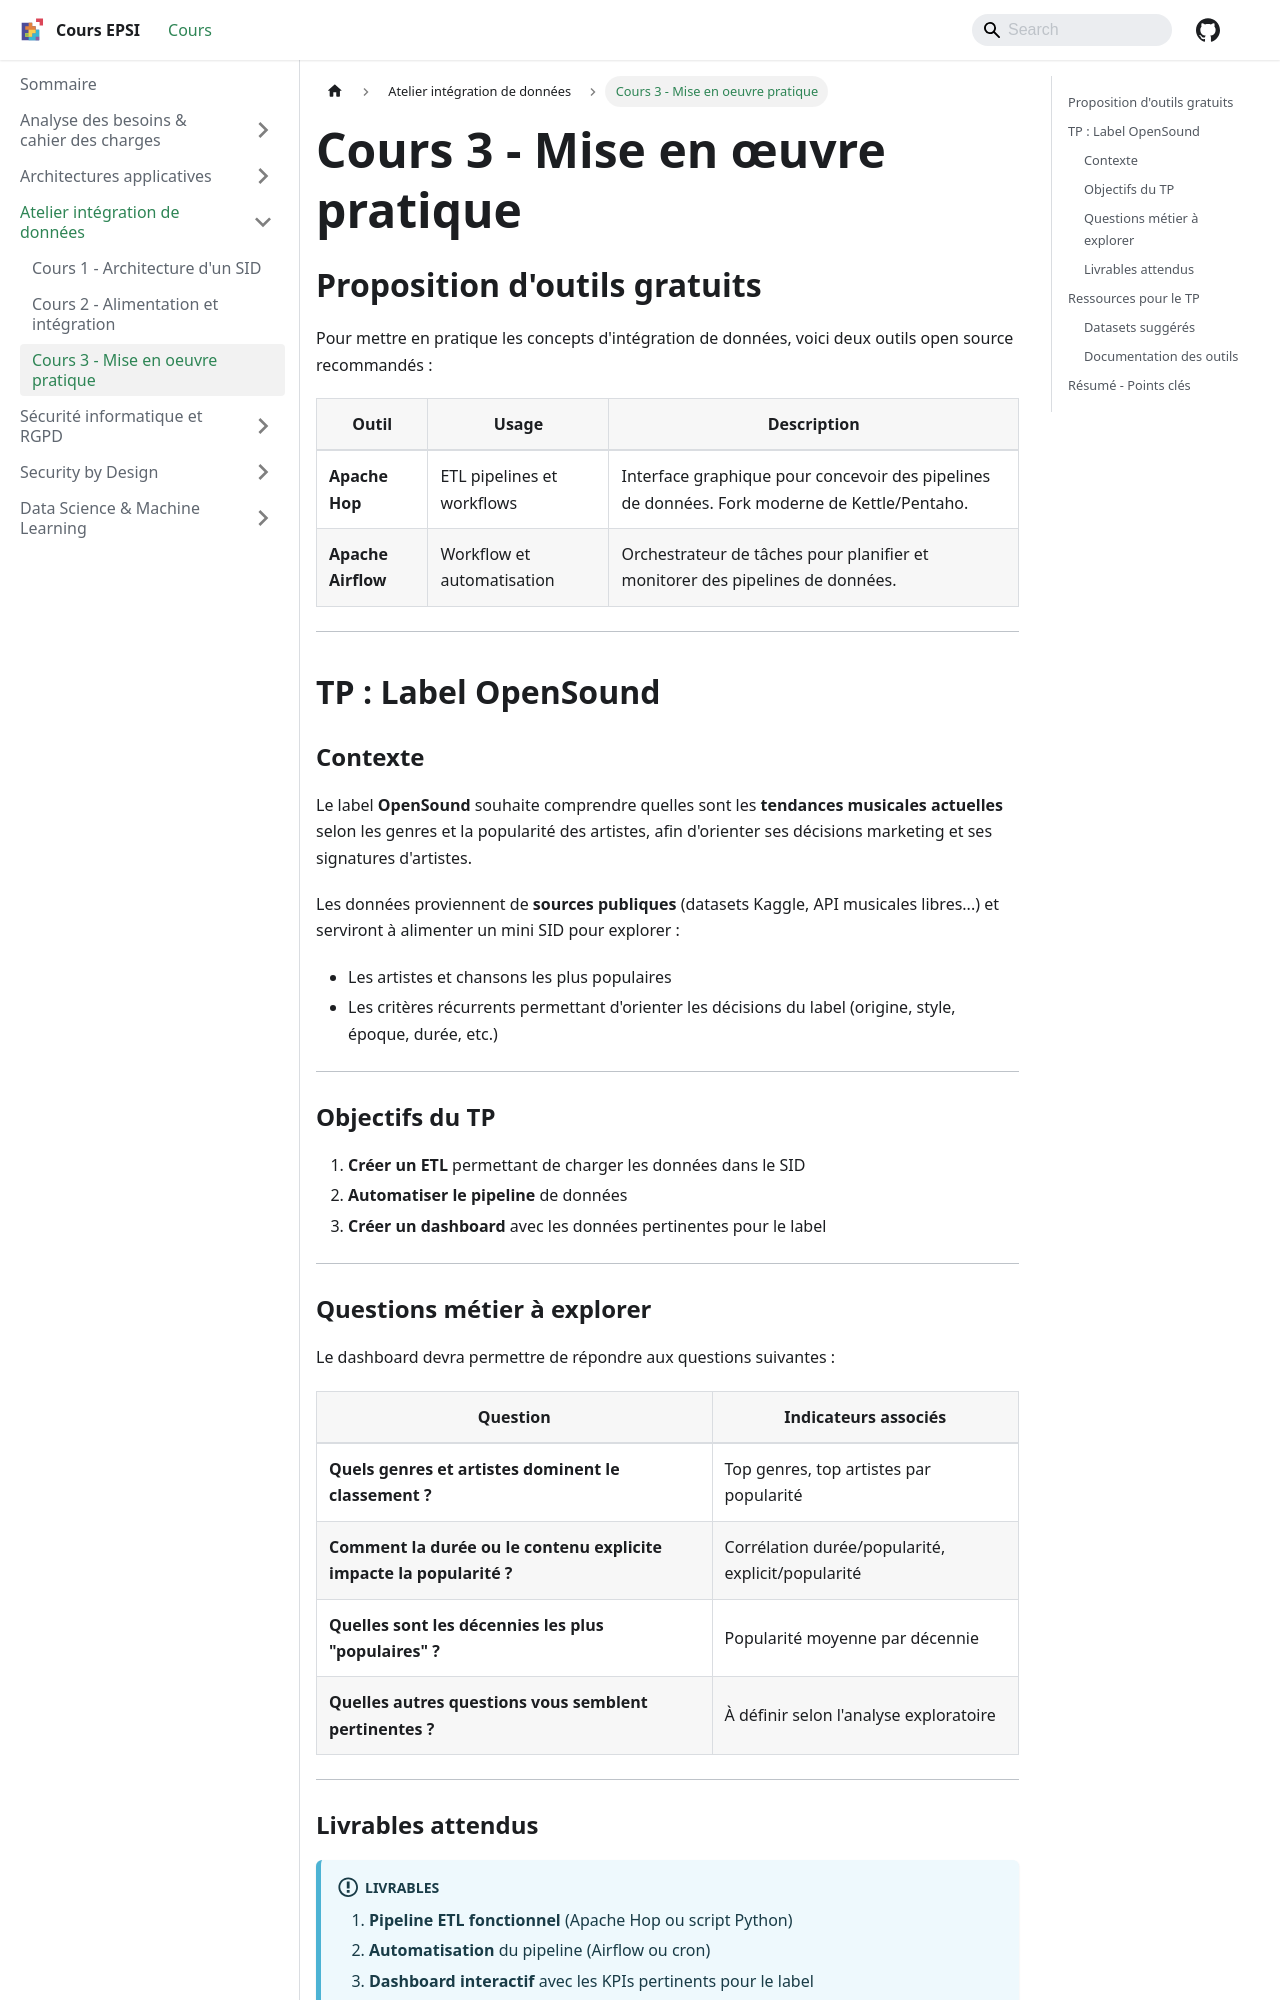

repository: rmerceron/cours-epsi · page: docs/Atelier intégration de données/cours-3-mise-en-oeuvre/index.html · generator: docusaurus

---
sidebar_position: 4
title: "Cours 3 - Mise en oeuvre pratique"
---

# Cours 3 - Mise en œuvre pratique

## Proposition d'outils gratuits

Pour mettre en pratique les concepts d'intégration de données, voici deux outils open source recommandés :

| Outil              | Usage                      | Description                                                                                  |
|--------------------|----------------------------|----------------------------------------------------------------------------------------------|
| **Apache Hop**     | ETL pipelines et workflows | Interface graphique pour concevoir des pipelines de données. Fork moderne de Kettle/Pentaho. |
| **Apache Airflow** | Workflow et automatisation | Orchestrateur de tâches pour planifier et monitorer des pipelines de données.                |

---

## TP : Label OpenSound

### Contexte

Le label **OpenSound** souhaite comprendre quelles sont les **tendances musicales actuelles** selon les genres et la popularité des artistes, afin d'orienter ses décisions marketing et ses signatures d'artistes.

Les données proviennent de **sources publiques** (datasets Kaggle, API musicales libres...) et serviront à alimenter un mini SID pour explorer :

- Les artistes et chansons les plus populaires
- Les critères récurrents permettant d'orienter les décisions du label (origine, style, époque, durée, etc.)

---

### Objectifs du TP

1. **Créer un ETL** permettant de charger les données dans le SID
2. **Automatiser le pipeline** de données
3. **Créer un dashboard** avec les données pertinentes pour le label

---
